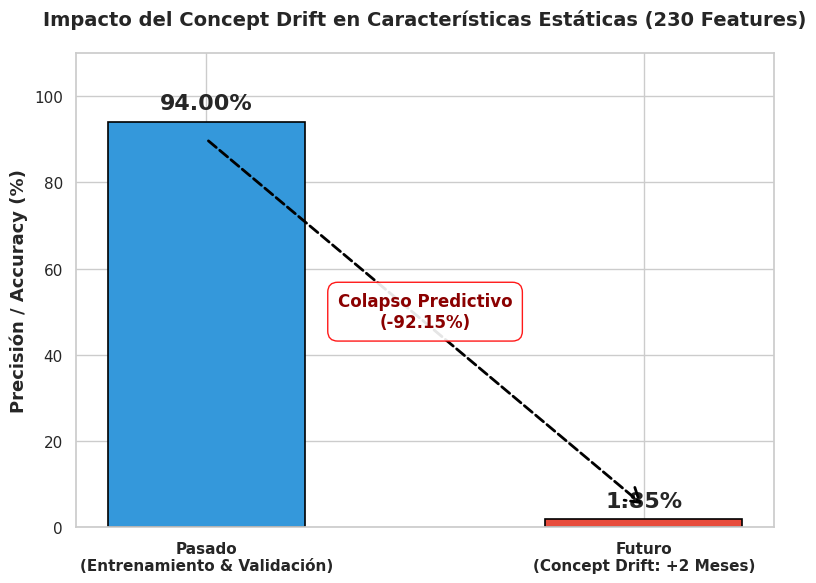

Reproduce this figure in Python.
import matplotlib
matplotlib.use('Agg')
import matplotlib.pyplot as plt
import seaborn as sns
import os

# --- 1. RUTAS ---
SAVE_DIR = './graficas_tesis'
os.makedirs(SAVE_DIR, exist_ok=True)

print("\n" + "="*60)
print("🎨 GENERANDO GRÁFICO 2: DEGRADACIÓN POR CONCEPT DRIFT")
print("="*60)

try:
    # --- 2. DATOS EXTRAÍDOS DE LA ABLACIÓN ---
    # Solo tomamos los valores del modelo clásico de 230 features
    etiquetas = ['Pasado\n(Entrenamiento & Validación)', 'Futuro\n(Concept Drift: +2 Meses)']
    valores_accuracy = [94.00, 1.85]
    colores = ['#3498db', '#e74c3c'] # Azul (Estabilidad) y Rojo (Colapso)

    # --- 3. GENERACIÓN DEL GRÁFICO ---
    plt.figure(figsize=(8, 6))
    sns.set_theme(style="whitegrid")

    # Dibujar barras
    barras = plt.bar(etiquetas, valores_accuracy, color=colores, width=0.45, edgecolor='black', linewidth=1.2)

    # Añadir los porcentajes exactos sobre las barras
    for barra in barras:
        alto = barra.get_height()
        plt.text(barra.get_x() + barra.get_width()/2., alto + 2,
                 f'{alto:.2f}%',
                 ha='center', va='bottom', fontsize=16, fontweight='bold')

    # Añadir flecha indicadora de la caída dramática
    plt.annotate('', xy=(1, 5), xytext=(0, 90),
                 arrowprops=dict(arrowstyle="->, head_width=0.5, head_length=0.8", 
                                 color="black", lw=2, ls='--'))
    
    # Etiqueta de la caída
    caida = valores_accuracy[0] - valores_accuracy[1]
    plt.text(0.5, 50, f'Colapso Predictivo\n(-{caida:.2f}%)', ha='center', va='center',
             fontsize=12, fontweight='bold', color='darkred',
             bbox=dict(facecolor='white', edgecolor='red', boxstyle='round,pad=0.6', alpha=0.9))

    # --- 4. FORMATO Y ESTILO ---
    plt.ylim(0, 110) # Damos espacio arriba para los números
    plt.ylabel('Precisión / Accuracy (%)', fontsize=13, fontweight='bold')
    
    # Título omitido o integrado sutilmente según tu instrucción
    plt.title('Impacto del Concept Drift en Características Estáticas (230 Features)', 
              fontsize=14, fontweight='bold', pad=20)
    
    # Ajuste de las etiquetas del eje X
    plt.xticks(fontsize=11, fontweight='bold')
    plt.yticks(fontsize=11)

    plt.tight_layout()
    output_path = os.path.join(SAVE_DIR, 'G2_Degradacion_Concept_Drift.png')
    plt.savefig(output_path, dpi=300)
    plt.close()

    print(f"🚀 Gráfico 2 generado exitosamente en: {output_path}")

except Exception as e:
    print(f"❌ Error al generar el gráfico: {e}")
